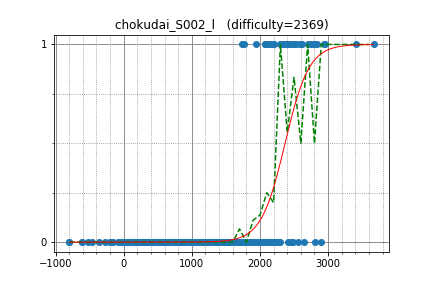

The data file committed next to this chart (first rows):
semiexp, 3667.663890, 1
IH19980412, 2945, 1
TangentDay, 2583, 1
uwi, 2960, 1
drafear, 2518, 1
yosupo, 3414, 1
betrue12, 2434, 1
hitonanode, 2704, 1
natsugiri, 2809, 1
tokoharu, 2502, 1
June_boy, 2297, 1
kazuma, 2434, 1
beet, 2623, 1
risujiroh, 2307, 1
yamunaku, 2189, 1
heno239, 2334, 1
camypaper, 2742, 1
sumitacchan, 2314, 1
smiken, 2532, 1
ynymxiaolongbao, 2387, 1
nuip, 2799, 1
kyopro_friends, 2377, 1
satanic0258, 2405, 1
tempura0224, 2495, 1
ei13333, 2338, 1
sheyasutaka, 2596, 1
climpet, 2831, 1
Misteer, 2152, 1
creep04, 1772, 1
Aquarius, 2640, 0
chocorusk, 2334, 1
leign, 2455, 0
Yang33, 1770, 0
Suunn, 2037, 0
imulan, 2166, 0
pekempey, 2407, 1
fine, 2016, 0
maze1230, 2213, 1
leaf1415, 2242, 0
maspy, 1709, 0
sugarrr, 2071, 1
kotamanegi, 2162, 0
tomerun, 2894, 0
riantkb, 2559, 0
ikatakos, 2002, 0
shakayami, 1829, 0
nebukuro09, 2156, 0
TMJN, 2083, 1
b2563125, 1935, 1
Motsu_xe, 1616, 0
traymihael, 1154, 0
face4, 1685, 0
titia, 1772, 0
ndifix, 1220, 0
tokumini, 1752, 0
okaduki, 2044, 0
jupiro, 1131, 0
fumiphys, 1736, 0
tomarint, 1343, 0
nimon, 1456, 0
m_99, 1605, 0
... 609 more rows
